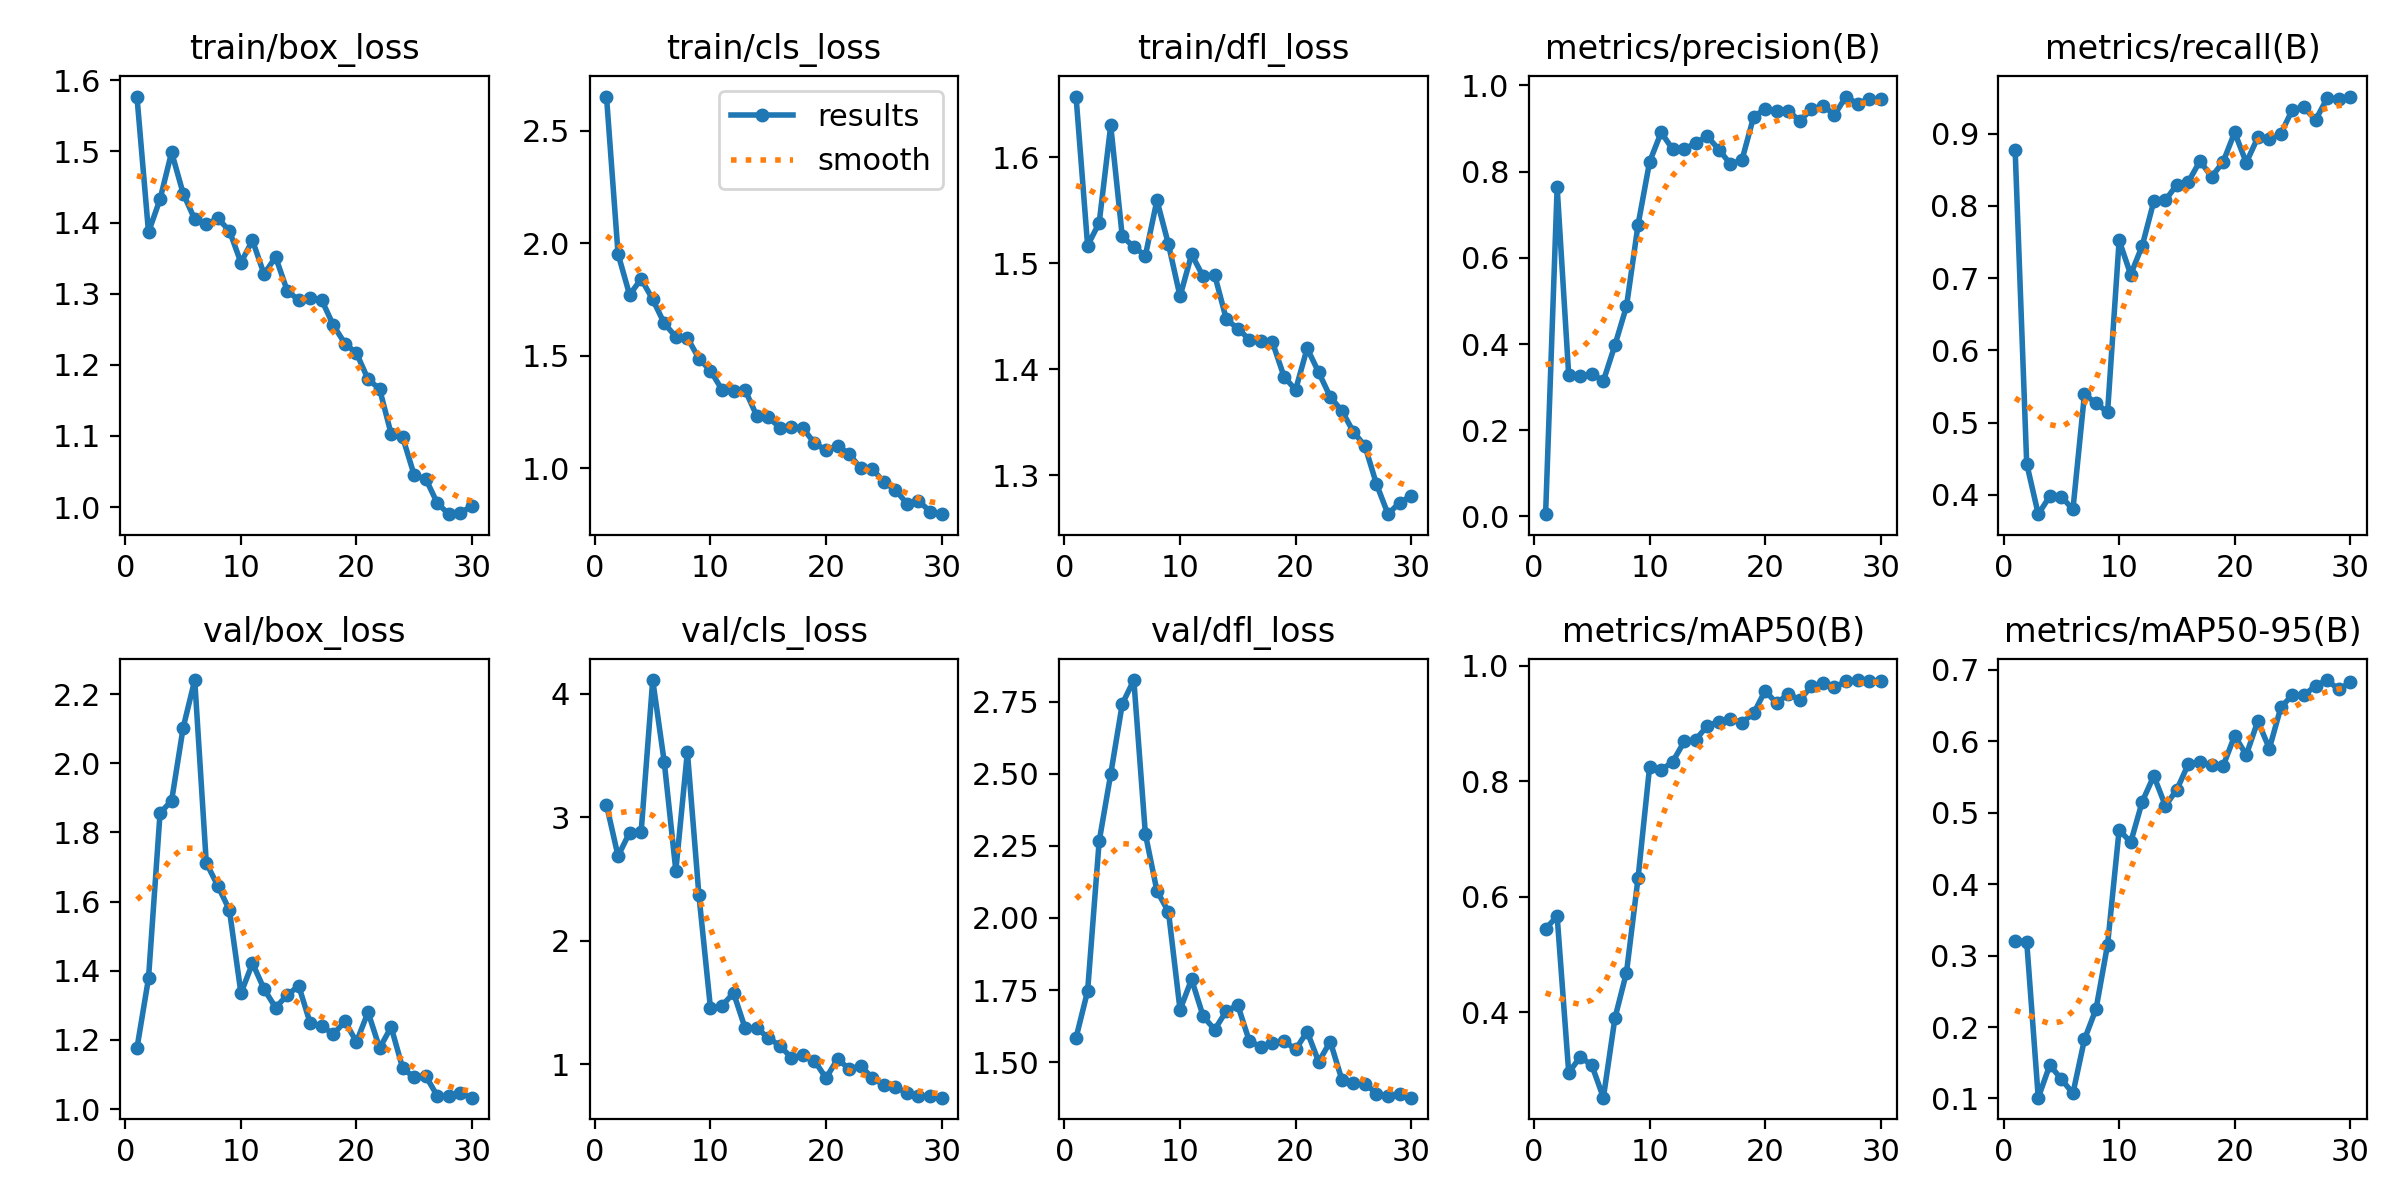

Source data for this figure (header and first rows):
epoch, train/box_loss, train/cls_loss, train/dfl_loss, metrics/precision(B), metrics/recall(B), metrics/mAP50(B), metrics/mAP50-95(B), val/box_loss, val/cls_loss, val/dfl_loss, lr/pg0, lr/pg1, lr/pg2
1, 1.577, 2.651, 1.657, 0.0053, 0.8772, 0.5442, 0.3209, 1.176, 3.1, 1.584, 0.0003667, 0.0003667, 0.0003667
2, 1.386, 1.952, 1.517, 0.7638, 0.4431, 0.5659, 0.3197, 1.378, 2.685, 1.746, 0.0007254, 0.0007254, 0.0007254
3, 1.433, 1.771, 1.538, 0.3276, 0.3732, 0.2951, 0.1011, 1.856, 2.876, 2.265, 0.001059, 0.001059, 0.001059
4, 1.499, 1.841, 1.63, 0.3247, 0.398, 0.3221, 0.1468, 1.892, 2.882, 2.498, 0.001367, 0.001367, 0.001367
5, 1.441, 1.75, 1.525, 0.331, 0.3975, 0.3079, 0.127, 2.103, 4.11, 2.741, 0.001447, 0.001447, 0.001447
6, 1.405, 1.644, 1.516, 0.3144, 0.3797, 0.2516, 0.1071, 2.241, 3.445, 2.824, 0.001392, 0.001392, 0.001392
7, 1.397, 1.585, 1.507, 0.3975, 0.5396, 0.3894, 0.1828, 1.712, 2.568, 2.291, 0.001337, 0.001337, 0.001337
8, 1.406, 1.58, 1.56, 0.4874, 0.5264, 0.4684, 0.2252, 1.645, 3.529, 2.094, 0.001282, 0.001282, 0.001282
9, 1.389, 1.487, 1.518, 0.6764, 0.5147, 0.6318, 0.3155, 1.576, 2.367, 2.021, 0.001227, 0.001227, 0.001227
10, 1.344, 1.434, 1.469, 0.8225, 0.7523, 0.8247, 0.4761, 1.335, 1.453, 1.681, 0.001172, 0.001172, 0.001172
11, 1.375, 1.349, 1.508, 0.8909, 0.7048, 0.8192, 0.4586, 1.422, 1.476, 1.787, 0.001117, 0.001117, 0.001117
12, 1.327, 1.343, 1.488, 0.8517, 0.7449, 0.8336, 0.5155, 1.347, 1.577, 1.659, 0.001062, 0.001062, 0.001062
13, 1.352, 1.347, 1.489, 0.8516, 0.8063, 0.8687, 0.5515, 1.293, 1.292, 1.613, 0.001007, 0.001007, 0.001007
14, 1.304, 1.234, 1.447, 0.8669, 0.8078, 0.8719, 0.5097, 1.329, 1.292, 1.677, 0.0009519, 0.0009519, 0.0009519
15, 1.291, 1.227, 1.438, 0.8818, 0.8294, 0.896, 0.5324, 1.357, 1.216, 1.697, 0.0008969, 0.0008969, 0.0008969
16, 1.294, 1.181, 1.428, 0.8509, 0.8335, 0.9031, 0.5686, 1.248, 1.15, 1.572, 0.0008418, 0.0008418, 0.0008418
17, 1.291, 1.186, 1.427, 0.8173, 0.8623, 0.9071, 0.5704, 1.24, 1.054, 1.554, 0.0007868, 0.0007868, 0.0007868
18, 1.256, 1.178, 1.425, 0.8274, 0.8401, 0.9015, 0.5667, 1.217, 1.073, 1.568, 0.0007318, 0.0007318, 0.0007318
19, 1.23, 1.112, 1.393, 0.9267, 0.8609, 0.9173, 0.5655, 1.253, 1.029, 1.574, 0.0006768, 0.0006768, 0.0006768
20, 1.216, 1.08, 1.381, 0.9457, 0.9018, 0.9566, 0.6078, 1.194, 0.8889, 1.544, 0.0006218, 0.0006218, 0.0006218
21, 1.18, 1.101, 1.42, 0.9406, 0.8598, 0.9347, 0.5807, 1.28, 1.045, 1.606, 0.0005668, 0.0005668, 0.0005668
22, 1.166, 1.064, 1.397, 0.9401, 0.8948, 0.9514, 0.6282, 1.176, 0.9614, 1.501, 0.0005118, 0.0005118, 0.0005118
23, 1.103, 1, 1.374, 0.918, 0.8923, 0.9405, 0.5897, 1.237, 0.9878, 1.571, 0.0004568, 0.0004568, 0.0004568
24, 1.098, 0.9979, 1.361, 0.9443, 0.9001, 0.9645, 0.6477, 1.118, 0.8903, 1.44, 0.0004017, 0.0004017, 0.0004017
25, 1.045, 0.9393, 1.341, 0.9531, 0.9334, 0.9695, 0.6646, 1.091, 0.8348, 1.426, 0.0003467, 0.0003467, 0.0003467
26, 1.04, 0.9049, 1.328, 0.9317, 0.9364, 0.9624, 0.6646, 1.095, 0.8161, 1.426, 0.0002917, 0.0002917, 0.0002917
27, 1.005, 0.8435, 1.292, 0.9741, 0.9189, 0.973, 0.6776, 1.038, 0.7703, 1.391, 0.0002367, 0.0002367, 0.0002367
28, 0.9901, 0.8562, 1.263, 0.9571, 0.949, 0.9751, 0.6857, 1.036, 0.7404, 1.381, 0.0001817, 0.0001817, 0.0001817
29, 0.9921, 0.8082, 1.274, 0.9684, 0.9473, 0.9729, 0.6725, 1.045, 0.7416, 1.391, 0.0001267, 0.0001267, 0.0001267
30, 1.002, 0.7966, 1.28, 0.9682, 0.9514, 0.9743, 0.6823, 1.033, 0.7305, 1.377, 7.1681e-05, 7.1681e-05, 7.1681e-05
